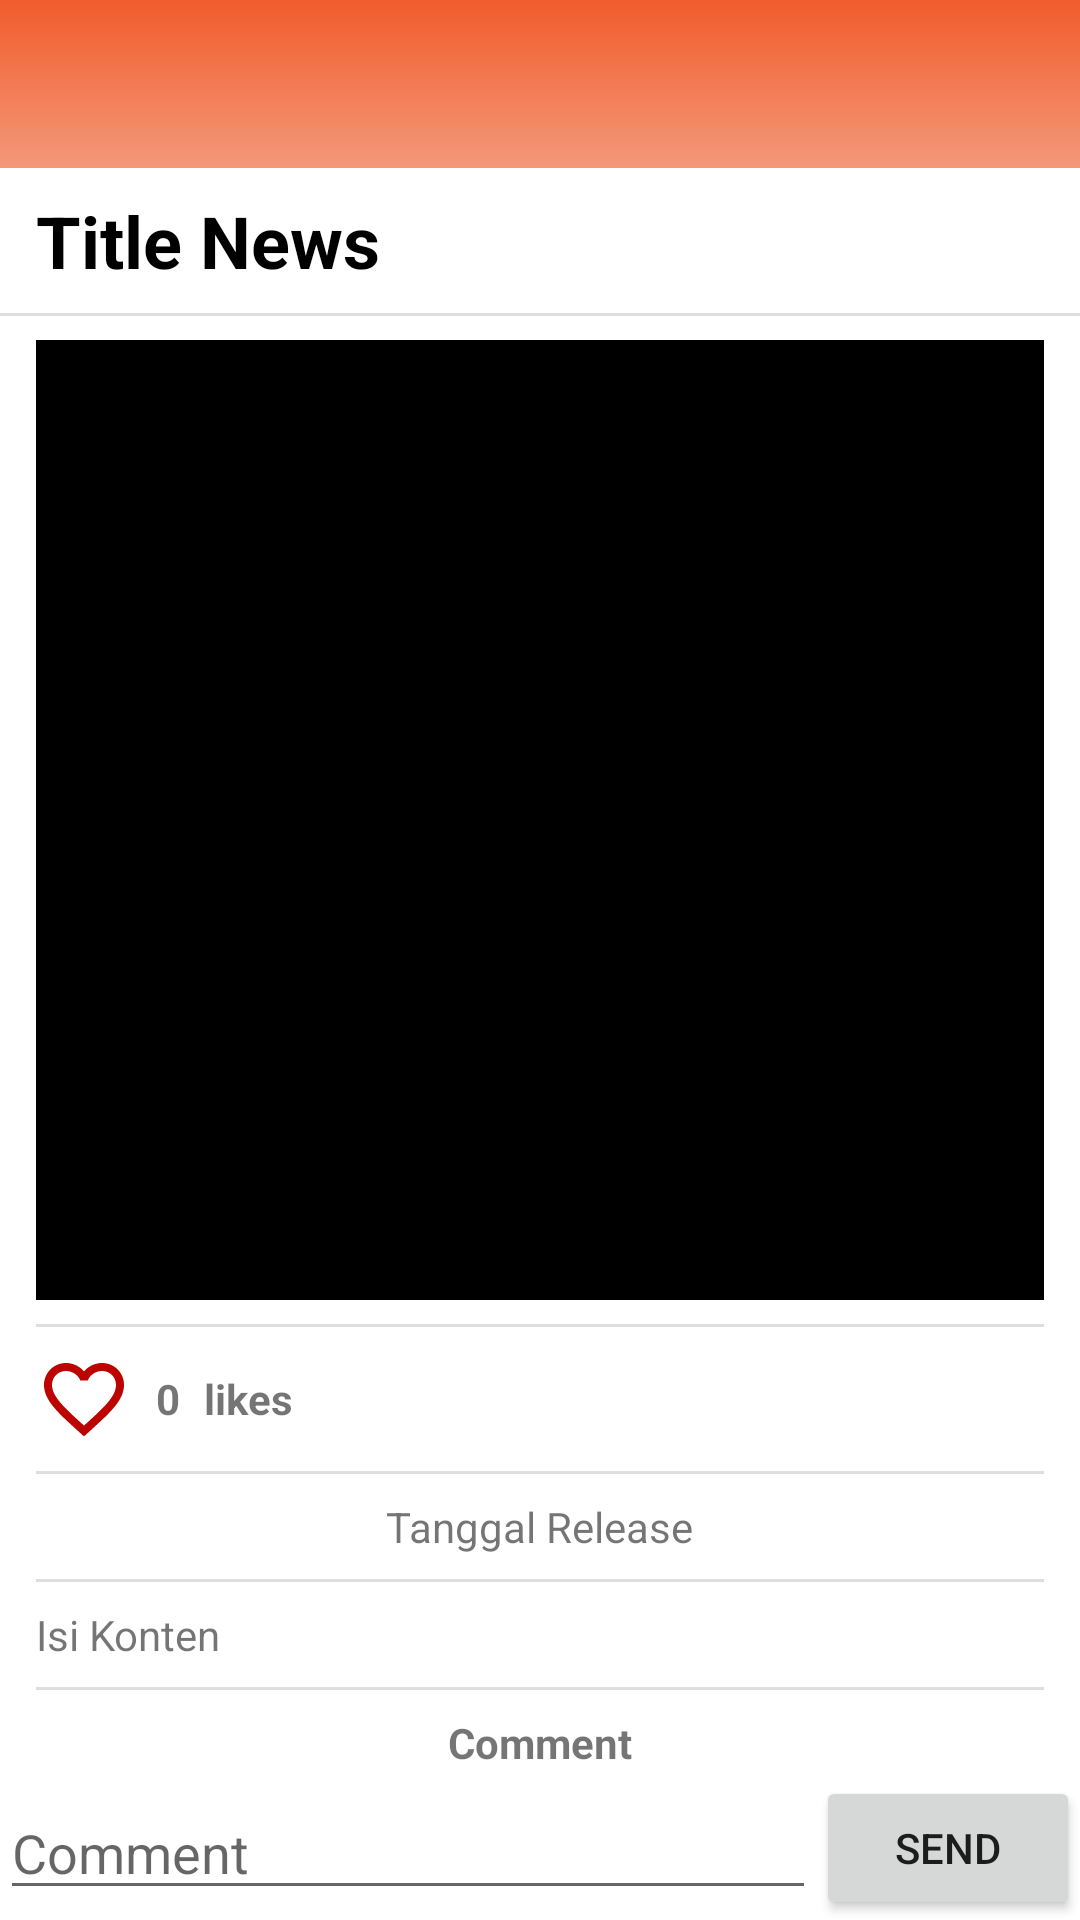

Here is an Android app screen rendered from its layout file. Give the layout XML and the strings, colors and styles it references.
<!-- AndroidManifest.xml: application theme AppTheme -->
<!-- res/layout/activity_news_view.xml -->
<?xml version="1.0" encoding="utf-8"?>
<androidx.constraintlayout.widget.ConstraintLayout xmlns:android="http://schemas.android.com/apk/res/android"
    xmlns:app="http://schemas.android.com/apk/res-auto"
    xmlns:tools="http://schemas.android.com/tools"
    android:layout_width="match_parent"
    android:layout_height="match_parent"
    tools:context=".ui.news.NewsViewActivity">


    <com.google.android.material.appbar.MaterialToolbar
        android:id="@+id/toolbar_newsView"
        android:layout_width="match_parent"
        android:layout_height="wrap_content"
        android:background="@drawable/background_profile"
        android:theme="@style/ToolbarColoredBackArrow"
        app:popupTheme="@style/AppTheme"
        app:layout_constraintTop_toTopOf="parent"
        app:layout_constraintStart_toStartOf="parent"
        app:layout_constraintEnd_toEndOf="parent" />

    <LinearLayout
        android:id="@+id/lin_title_newsView"
        android:layout_width="match_parent"
        android:layout_height="wrap_content"
        android:orientation="horizontal"
        android:layout_marginStart="12dp"
        android:layout_marginEnd="12dp"
        android:layout_marginTop="8dp"
        app:layout_constraintTop_toBottomOf="@id/toolbar_newsView">

        <TextView
            android:id="@+id/tv_title_newsView"
            android:layout_width="0dp"
            android:layout_height="wrap_content"
            android:layout_weight="1"
            android:text="Title News"
            android:textColor="#000"
            android:textSize="24sp"
            android:textStyle="bold" />
    </LinearLayout>

    <View
        android:id="@+id/batas1_newsView"
        android:layout_width="match_parent"
        android:layout_height="1dp"
        android:layout_marginTop="8dp"
        android:background="#dedede"
        app:layout_constraintTop_toBottomOf="@id/lin_title_newsView"/>

    <androidx.core.widget.NestedScrollView
        android:layout_width="match_parent"
        android:layout_height="0dp"
        android:layout_marginStart="12dp"
        android:layout_marginEnd="12dp"
        android:layout_marginTop="8dp"
        app:layout_constraintBottom_toTopOf="@+id/lin_sendComment_newsView"
        app:layout_constraintEnd_toEndOf="parent"
        app:layout_constraintStart_toStartOf="parent"
        app:layout_constraintTop_toBottomOf="@+id/batas1_newsView">

        <LinearLayout
            android:id="@+id/lin_atas"
            android:layout_width="match_parent"
            android:layout_height="wrap_content"
            android:orientation="vertical">

            <ImageView
                android:id="@+id/iv_thumbnail_newsView"
                android:layout_gravity="center"
                android:layout_width="match_parent"
                android:layout_height="320dp"
                android:background="#000" />

            <View
                android:layout_width="match_parent"
                android:layout_height="1dp"
                android:layout_marginTop="8dp"
                android:layout_marginBottom="8dp"
                android:background="#dedede" />

            <LinearLayout
                android:layout_width="match_parent"
                android:layout_height="wrap_content"
                android:gravity="start"
                android:orientation="horizontal">

                <ImageView
                    android:id="@+id/btn_like_navViews"
                    android:layout_width="32dp"
                    android:layout_height="32dp"
                    android:layout_marginEnd="8dp"
                    android:background="@drawable/ic_favorite_unclick" />
                <TextView
                    android:id="@+id/tv_likes_newsView"
                    android:layout_width="wrap_content"
                    android:layout_height="wrap_content"
                    android:layout_gravity="center"
                    android:layout_marginEnd="8dp"
                    android:text="0"
                    android:textStyle="bold" />
                <TextView
                    android:layout_width="wrap_content"
                    android:layout_height="wrap_content"
                    android:layout_gravity="center"
                    android:text="likes"
                    android:textStyle="bold" />
            </LinearLayout>

            <View
                android:layout_width="match_parent"
                android:layout_height="1dp"
                android:layout_marginTop="8dp"
                android:layout_marginBottom="8dp"
                android:background="#dedede" />

            <TextView
                android:id="@+id/tv_tanggal_newsView"
                android:layout_width="wrap_content"
                android:layout_height="wrap_content"
                android:layout_gravity="center"
                android:text="Tanggal Release" />

            <View
                android:layout_width="match_parent"
                android:layout_height="1dp"
                android:layout_marginTop="8dp"
                android:layout_marginBottom="8dp"
                android:background="#dedede" />

            <TextView
                android:id="@+id/tv_konten_newsView"
                android:layout_width="match_parent"
                android:layout_height="wrap_content"
                android:text="Isi Konten" />

            <View
                android:layout_width="match_parent"
                android:layout_height="1dp"
                android:layout_marginTop="8dp"
                android:layout_marginBottom="8dp"
                android:background="#dedede" />

            <TextView
                android:layout_width="wrap_content"
                android:layout_height="wrap_content"
                android:layout_gravity="center"
                android:text="Comment"
                android:textStyle="bold" />

            <View
                android:layout_width="match_parent"
                android:layout_height="1dp"
                android:layout_marginTop="8dp"
                android:background="#dedede" />
            <LinearLayout
                android:layout_width="match_parent"
                android:layout_height="match_parent">
                <androidx.recyclerview.widget.RecyclerView
                    android:id="@+id/rv_comment_newsView"
                    android:layout_width="match_parent"
                    android:layout_height="wrap_content"/>
            </LinearLayout>
        </LinearLayout>
    </androidx.core.widget.NestedScrollView>

    <LinearLayout
        android:id="@+id/lin_sendComment_newsView"
        android:layout_width="match_parent"
        android:layout_height="wrap_content"
        app:layout_constraintStart_toStartOf="parent"
        app:layout_constraintEnd_toEndOf="parent"
        app:layout_constraintBottom_toBottomOf="parent">
        <EditText
            android:id="@+id/et_comment_newsView"
            android:layout_weight="1"
            android:layout_width="0dp"
            android:layout_height="wrap_content"
            android:layout_gravity="center"
            android:hint="Comment"
            android:inputType="textLongMessage" />
        <Button
            android:id="@+id/btn_comment_newsView"
            android:layout_width="wrap_content"
            android:layout_height="wrap_content"
            android:layout_gravity="center"
            android:text="Send"/>
    </LinearLayout>

</androidx.constraintlayout.widget.ConstraintLayout>
<!-- resources referenced by this layout -->
<resources>
  <!-- drawable background_profile (drawable) -->
  <?xml version="1.0" encoding="utf-8"?>
  <shape xmlns:android="http://schemas.android.com/apk/res/android">
      <gradient
          android:startColor="#F4987A"
          android:endColor="@color/colorPrimary"
          android:angle="90"/>
  </shape>
  <!-- drawable ic_favorite_unclick (drawable) -->
  <vector xmlns:android="http://schemas.android.com/apk/res/android"
      android:width="24dp"
      android:height="24dp"
      android:viewportWidth="24"
      android:viewportHeight="24"
      android:tint="#BC0300">
    <path
        android:fillColor="@android:color/white"
        android:pathData="M16.5,3c-1.74,0 -3.41,0.81 -4.5,2.09C10.91,3.81 9.24,3 7.5,3 4.42,3 2,5.42 2,8.5c0,3.78 3.4,6.86 8.55,11.54L12,21.35l1.45,-1.32C18.6,15.36 22,12.28 22,8.5 22,5.42 19.58,3 16.5,3zM12.1,18.55l-0.1,0.1 -0.1,-0.1C7.14,14.24 4,11.39 4,8.5 4,6.5 5.5,5 7.5,5c1.54,0 3.04,0.99 3.57,2.36h1.87C13.46,5.99 14.96,5 16.5,5c2,0 3.5,1.5 3.5,3.5 0,2.89 -3.14,5.74 -7.9,10.05z"/>
  </vector>
  <style name="AppTheme" parent="Theme.MaterialComponents.Light.NoActionBar">
          
          <item name="colorPrimary">@color/colorPrimary</item>
          <item name="colorPrimaryDark">@color/colorPrimary</item>
          <item name="colorAccent">@color/colorAccent</item>
      </style>
  <style name="ToolbarColoredBackArrow" parent="AppTheme">
          <item name="android:textColorSecondary">#fff</item>
          <item name="android:textColorPrimary">#fff</item>
      </style>
  <color name="colorPrimary">#f15c2b</color>
  <color name="colorAccent">#03DAC5</color>
</resources>
